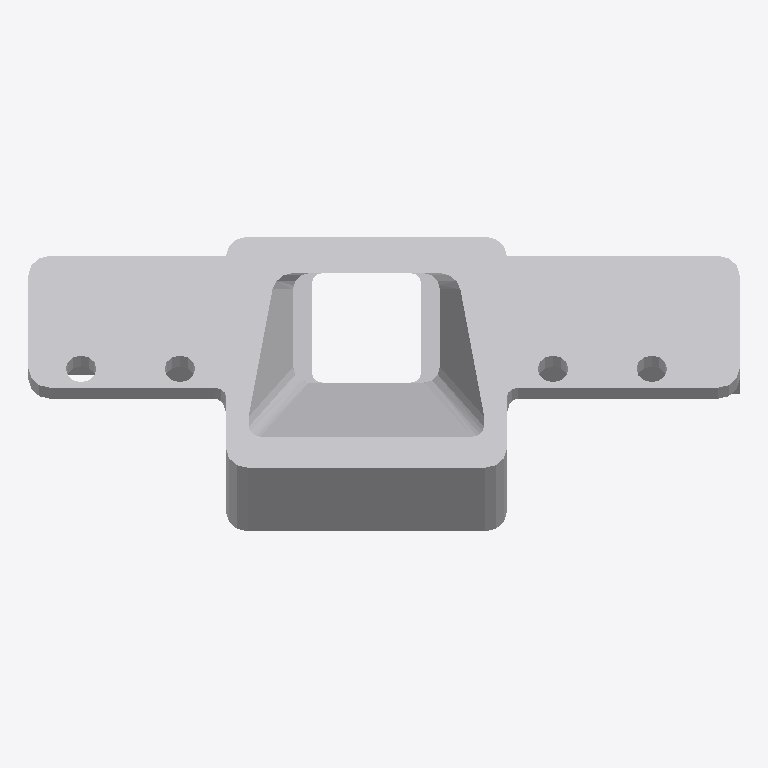
Plan cut of the same IFC building model at storey 'Default Storey' (level 0.00 m, cut at 1.40 m), seen from above with north up, elements coloured by IFC class: 1 other element (light grey). No cut surface shows.
Extent 0.065 m × 0.027 m × 0.017 m (x, y, z). Storeys (1): Default Storey at 0.00 m. Elements (1): 1 IfcBuildingElementProxy.

HEADER;
FILE_DESCRIPTION(('IFC2X3'),'2;1');
FILE_NAME('webcam_box.IFC','2018-07-09T07:25:42',(''),(''),'SwIFC','SolidWorks 2018','');
FILE_SCHEMA(('IFC2X3'));
ENDSEC;
DATA;
#1=IFCPROJECT('3WkzbQSVn62uzRA9EscGNn',#2,'Default Project','','','','',(#8),#15);
#19=IFCSITE('1Uxt8c4nP9uOrwMcAS0VQP',#2,'Default Site','','',#20,$,'',.ELEMENT.,(0,0,0,0),(0,0,0,0),0.0,'',$);
#22=IFCBUILDING('1hpDtD0k174gxLh_mCGSFp',#2,'Default Building','','',#23,$,'',.ELEMENT.,$,$,$);
#25=IFCBUILDINGSTOREY('38eVaxngn0N8tk7SW8suZU',#2,'Default Storey','','',#26,$,'',.ELEMENT.,0.0);
#28=IFCBUILDINGELEMENTPROXY('0RbGw1Rzv9O8yh6oJ39ssg',#2,'webcam_box','','webcam_box',#30,#29,'511A2D3A-2B34-42CA-98-C9-1CA3AE67C91B',.ELEMENT.);
ENDSEC;
